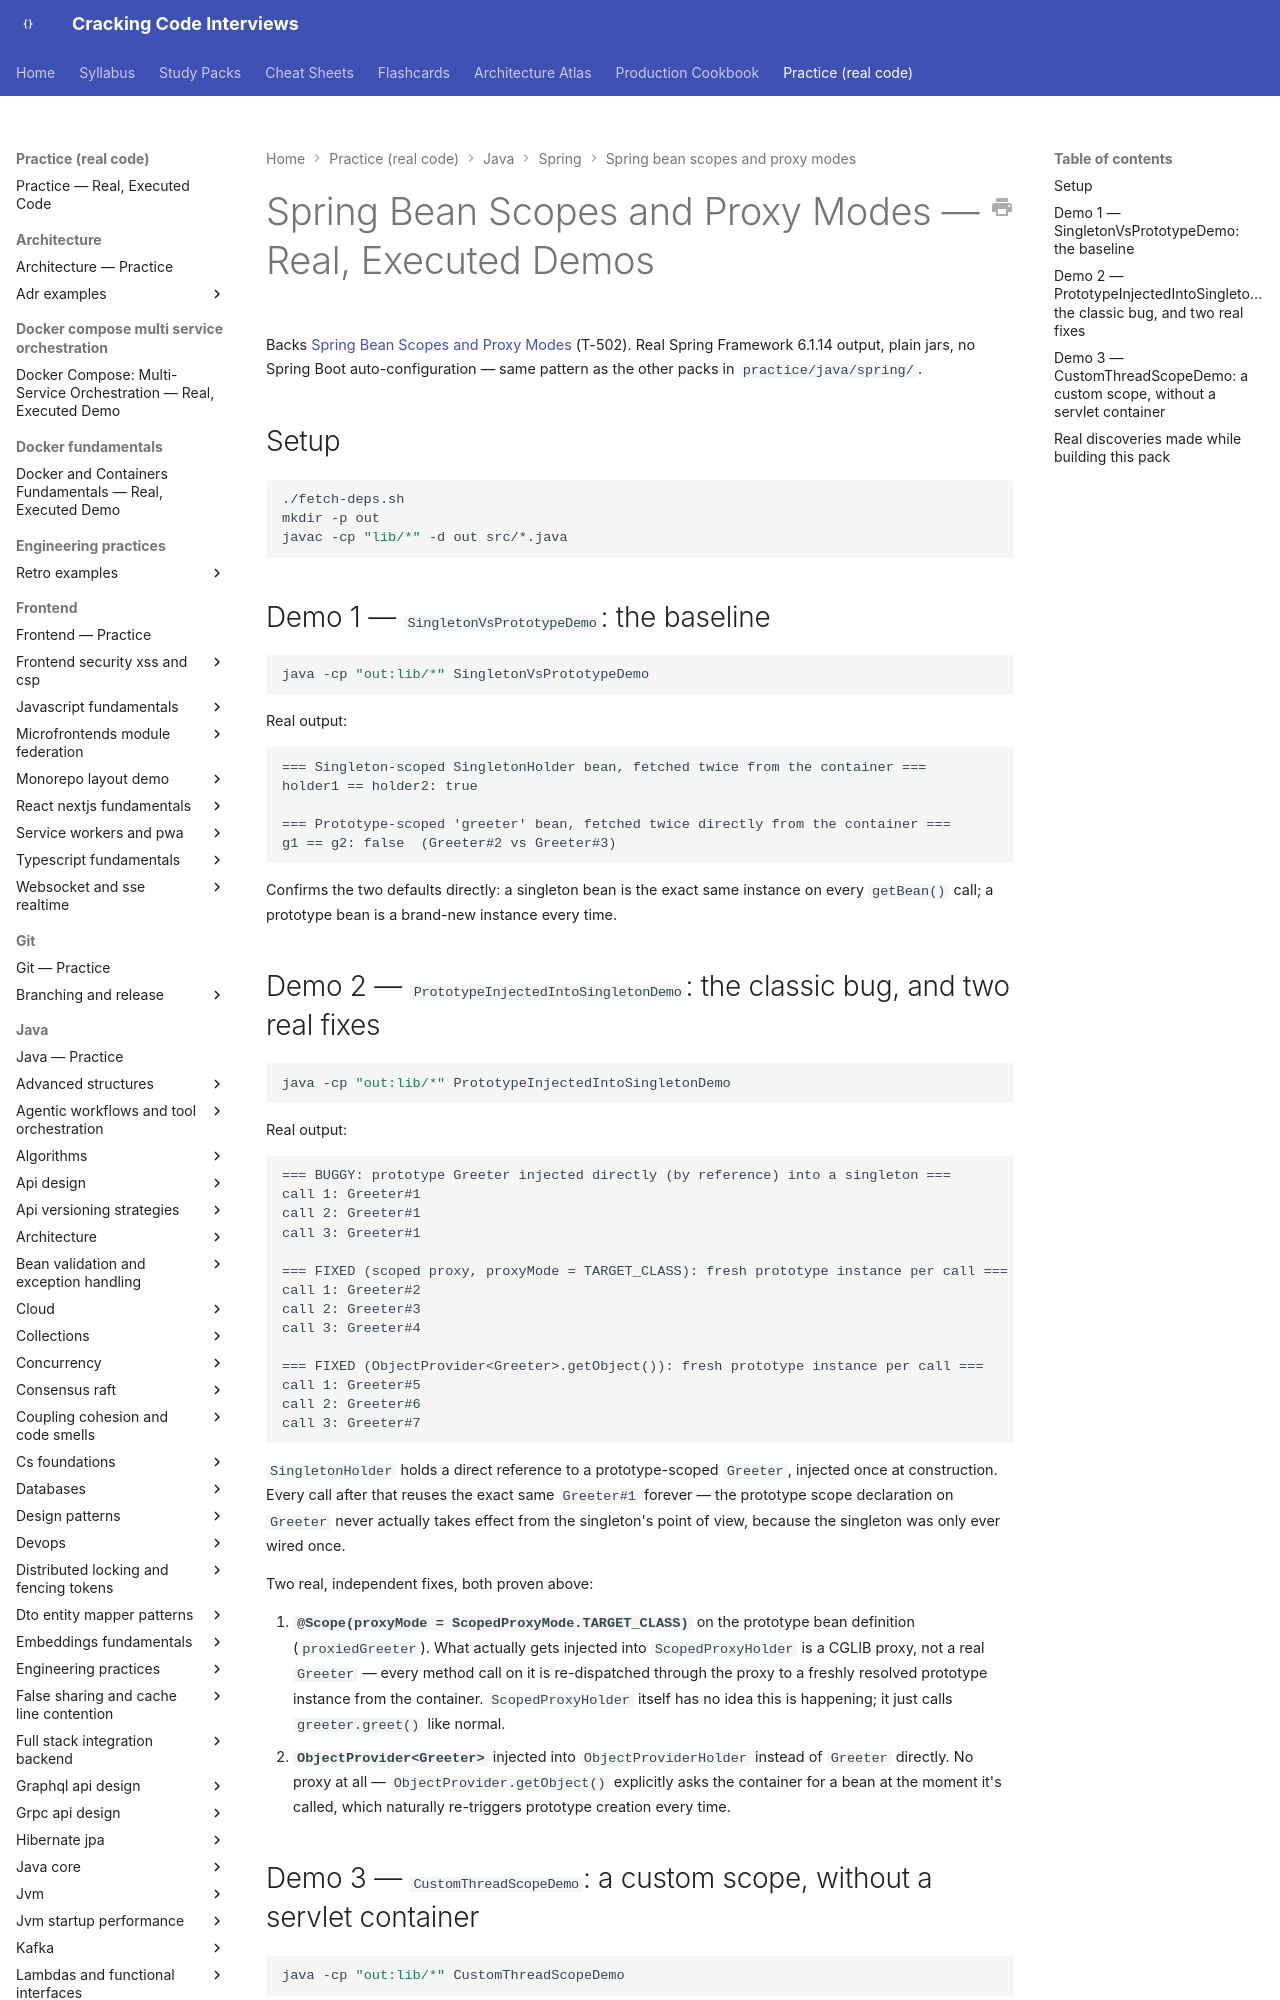

repository: JuanMelendres/cracking-code-interviews · page: practice/java/spring/spring-bean-scopes-and-proxy-modes/index.html · generator: mkdocs

# Spring Bean Scopes and Proxy Modes — Real, Executed Demos

Backs [Spring Bean Scopes and Proxy Modes](../../../../syllabus/05-spring/spring-bean-scopes-and-proxy-modes.md)
(T-502). Real Spring Framework 6.1.14 output, plain jars, no Spring Boot
auto-configuration — same pattern as the other packs in `practice/java/spring/`.

## Setup

```bash
./fetch-deps.sh
mkdir -p out
javac -cp "lib/*" -d out src/*.java
```

## Demo 1 — `SingletonVsPrototypeDemo`: the baseline

```bash
java -cp "out:lib/*" SingletonVsPrototypeDemo
```

Real output:

```
=== Singleton-scoped SingletonHolder bean, fetched twice from the container ===
holder1 == holder2: true

=== Prototype-scoped 'greeter' bean, fetched twice directly from the container ===
g1 == g2: false  (Greeter#2 vs Greeter#3)
```

Confirms the two defaults directly: a singleton bean is the exact same instance on
every `getBean()` call; a prototype bean is a brand-new instance every time.
